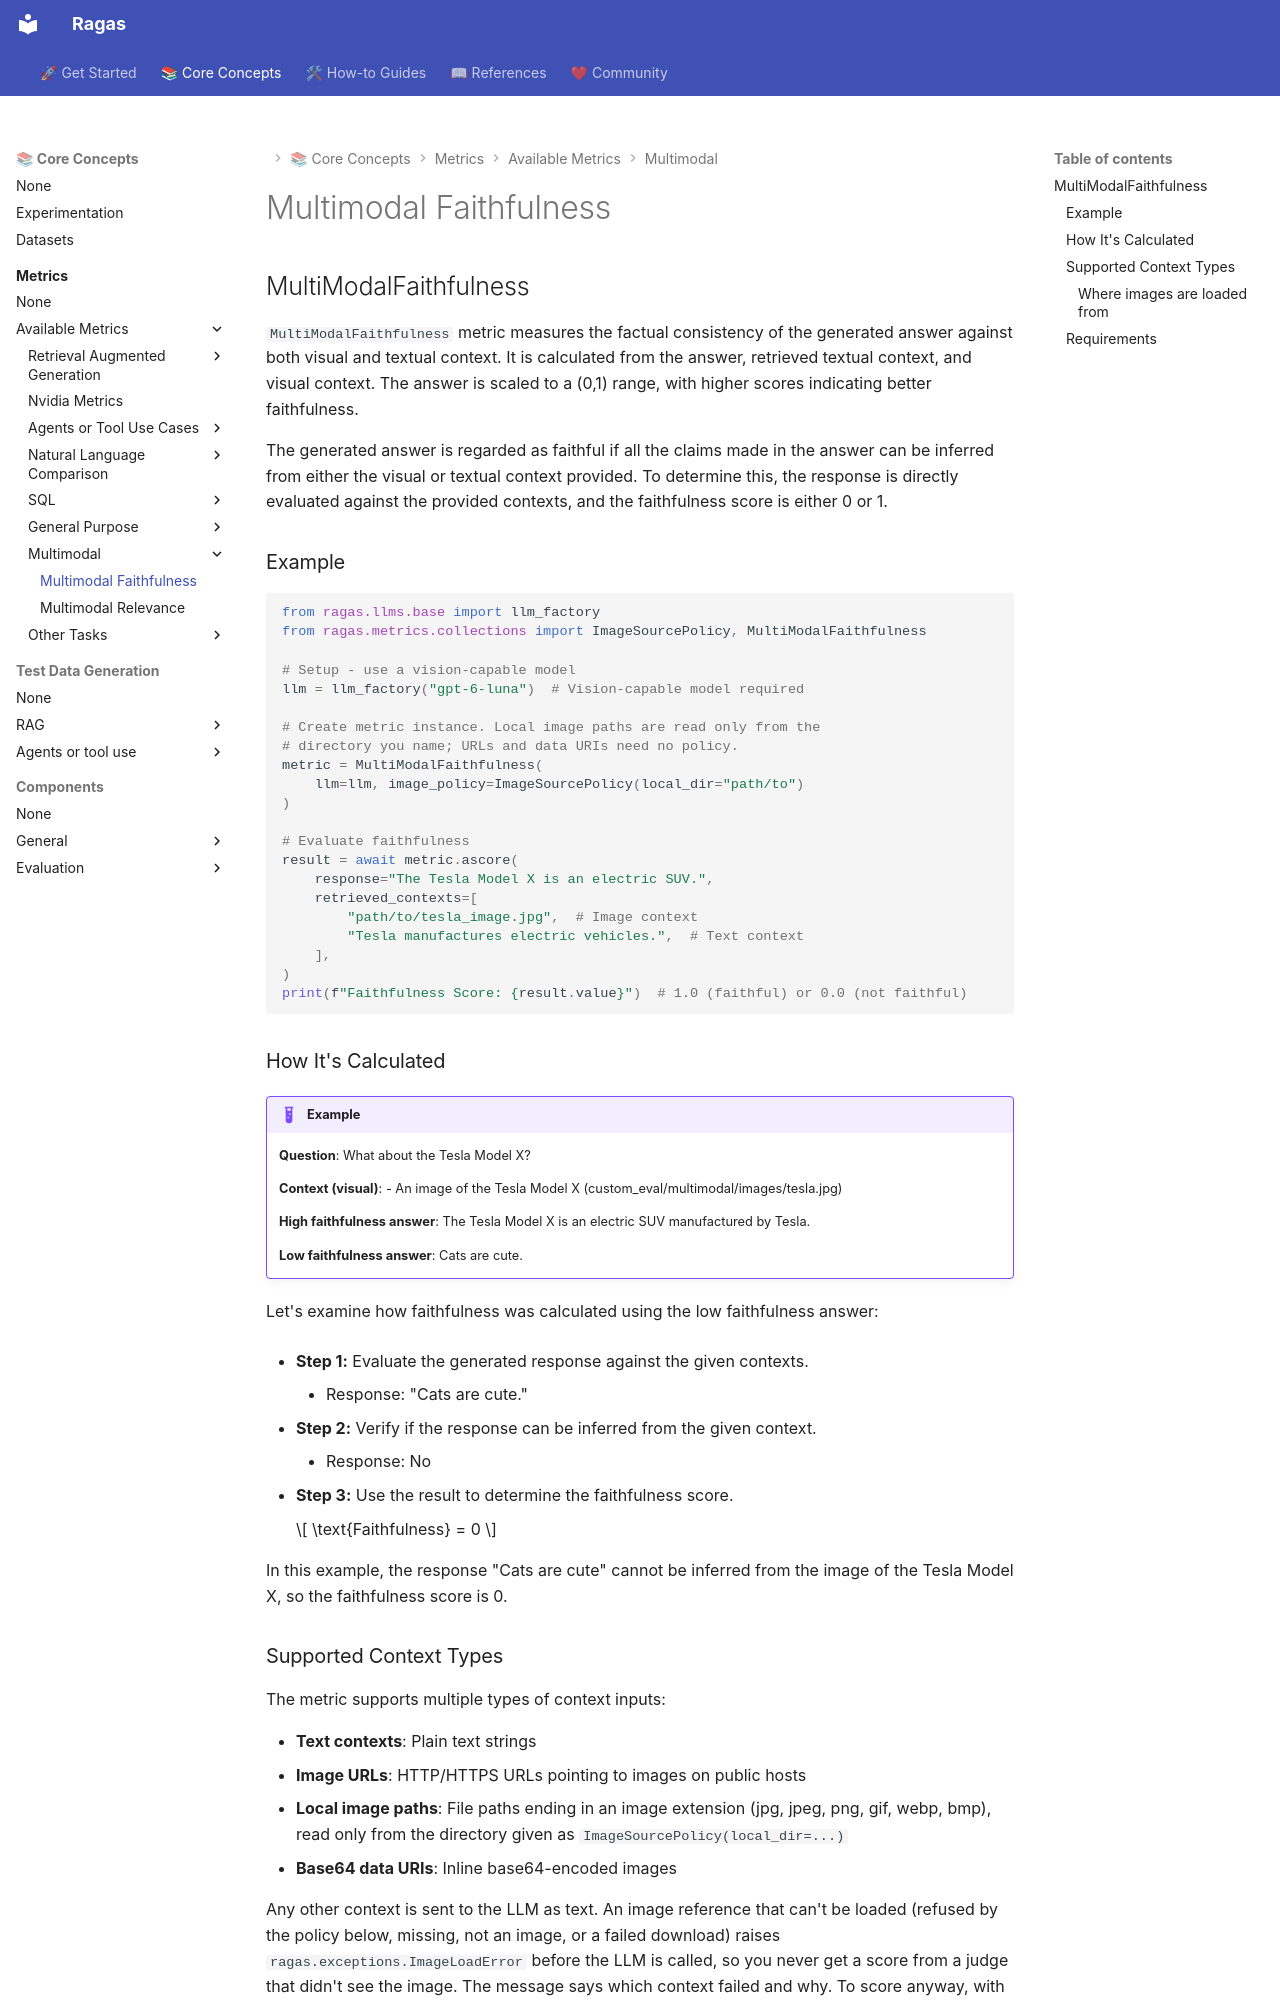

repository: arpieb/ragas-ng · page: concepts/metrics/available_metrics/multi_modal_faithfulness/index.html · generator: mkdocs

## MultiModalFaithfulness

`MultiModalFaithfulness` metric measures the factual consistency of the generated answer against both visual and textual context. It is calculated from the answer, retrieved textual context, and visual context. The answer is scaled to a (0,1) range, with higher scores indicating better faithfulness.

The generated answer is regarded as faithful if all the claims made in the answer can be inferred from either the visual or textual context provided. To determine this, the response is directly evaluated against the provided contexts, and the faithfulness score is either 0 or 1.

### Example

```python
from ragas.llms.base import llm_factory
from ragas.metrics.collections import ImageSourcePolicy, MultiModalFaithfulness

# Setup - use a vision-capable model
llm = llm_factory("gpt-6-luna")  # Vision-capable model required

# Create metric instance. Local image paths are read only from the
# directory you name; URLs and data URIs need no policy.
metric = MultiModalFaithfulness(
    llm=llm, image_policy=ImageSourcePolicy(local_dir="path/to")
)

# Evaluate faithfulness
result = await metric.ascore(
    response="The Tesla Model X is an electric SUV.",
    retrieved_contexts=[
        "path/to/tesla_image.jpg",  # Image context
        "Tesla manufactures electric vehicles.",  # Text context
    ],
)
print(f"Faithfulness Score: {result.value}")  # 1.0 (faithful) or 0.0 (not faithful)
```

### How It's Calculated

!!! example
    **Question**: What about the Tesla Model X?

    **Context (visual)**:
    - An image of the Tesla Model X (custom_eval/multimodal/images/tesla.jpg)

    **High faithfulness answer**: The Tesla Model X is an electric SUV manufactured by Tesla.

    **Low faithfulness answer**: Cats are cute.

Let's examine how faithfulness was calculated using the low faithfulness answer:

- **Step 1:** Evaluate the generated response against the given contexts.
    - Response: "Cats are cute."

- **Step 2:** Verify if the response can be inferred from the given context.
    - Response: No

- **Step 3:** Use the result to determine the faithfulness score.

    $$
    \text{Faithfulness} = 0
    $$

In this example, the response "Cats are cute" cannot be inferred from the image of the Tesla Model X, so the faithfulness score is 0.
